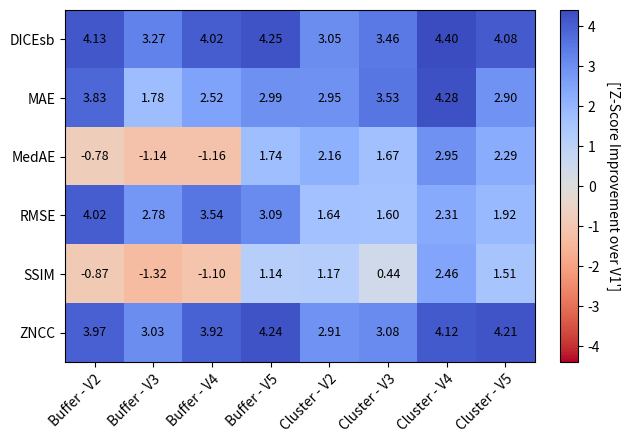

Reproduce this figure in Python.
import matplotlib.pyplot as plt
import numpy as np

import statistics as s

from matplotlib import colors

def matrix():
    data = [
        # Baseline
        [
            [0.2655469,  0.2655469,  0.2655469, 0.2655469, 0.2655469,        0.2858349,   0.2858349,   0.2858349, 0.2858349, 0.2858349], # DICEsb
            [0.08028221, 0.08028221, 0.08028221, 0.08028221, 0.08028221,     0.06605243,  0.06605243,  0.06605243, 0.06605243, 0.06605243], # MAE
            [0.01623168, 0.01623168, 0.01623168, 0.01623168, 0.01623168,     0.014076613, 0.014076613, 0.014076613, 0.014076613, 0.014076613], # MedAE
            [0.1942439,  0.1942439,  0.1942439, 0.1942439, 0.1942439,        0.1723842,   0.1723842,   0.1723842, 0.1723842, 0.1723842], # RMSE
            [0.4296520,  0.4296520,  0.4296520, 0.4296520, 0.4296520,        0.4610217,   0.4610217,   0.4610217, 0.4610217, 0.4610217], # SSIM
            [0.4367897,  0.4367897,  0.4367897, 0.4367897, 0.4367897,        0.4055141,   0.4055141,   0.4055141, 0.4055141, 0.4055141]  # ZNCC
        ],

        [
            [0.2655469,  0.2489308, 0.2548098, 0.2496713, 0.2480763,       0.2858349,   0.2765857, 0.2737751, 0.2673838, 0.2695454], # DICEsb
            [0.08028221, 0.07535406, 0.07947304, 0.07799057, 0.07704716,   0.06605243,  0.06289689, 0.06171785, 0.06022337, 0.06299317], # MAE
            [0.01623168, 0.01657103, 0.01743363, 0.01748543, 0.01358295,   0.014076613, 0.010431920, 0.011612688, 0.008517256, 0.010119966], # MedAE
            [0.1942439,  0.1865776, 0.1899007, 0.1878820, 0.1890921,       0.1723842,   0.1710973, 0.1711978, 0.1693185, 0.1703470], # RMSE
            [0.4296520,  0.4051654, 0.3865578, 0.3957437, 0.4651332,       0.4610217,   0.4979164, 0.4675985, 0.5517043, 0.5123487], # SSIM
            [0.4367897,  0.4682947, 0.4556158, 0.4677088, 0.4720259,       0.4055141,   0.4227881, 0.4250275, 0.4391240, 0.4402666]  # ZNCC
        ]
    ]

    change_matrix = [
        [0, 0, 0, 0, 0, 0, 0, 0, 0, 0],
        [0, 0, 0, 0, 0, 0, 0, 0, 0, 0],
        [0, 0, 0, 0, 0, 0, 0, 0, 0, 0],
        [0, 0, 0, 0, 0, 0, 0, 0, 0, 0],
        [0, 0, 0, 0, 0, 0, 0, 0, 0, 0],
        [0, 0, 0, 0, 0, 0, 0, 0, 0, 0]
    ]

    change_matrix_short = [
        [0, 0, 0, 0, 0, 0, 0, 0],
        [0, 0, 0, 0, 0, 0, 0, 0],
        [0, 0, 0, 0, 0, 0, 0, 0],
        [0, 0, 0, 0, 0, 0, 0, 0],
        [0, 0, 0, 0, 0, 0, 0, 0],
        [0, 0, 0, 0, 0, 0, 0, 0]
    ]

    for i in range(len(data[0][0])):
        change_matrix[0][i] = percentage_change(data[0][0][i], data[1][0][i], "d") # DICEsb
        change_matrix[1][i] = percentage_change(data[0][1][i], data[1][1][i], "d") # MAE
        change_matrix[2][i] = percentage_change(data[0][2][i], data[1][2][i], "d") # MedAE
        change_matrix[3][i] = percentage_change(data[0][3][i], data[1][3][i], "d") # RMSE
        change_matrix[4][i] = percentage_change(data[0][4][i], data[1][4][i], "u") # SSIM
        change_matrix[5][i] = percentage_change(data[0][5][i], data[1][5][i], "u") # ZNCC

    print(change_matrix)

    for i in range(len(change_matrix)):
        mean_line = s.mean(change_matrix[i])
        std_line = s.stdev(change_matrix[i])
        if std_line == 0:
            std_line = 1

        for t in range(len(change_matrix[i])):
            if change_matrix[i][t] <= 0:
                change_matrix[i][t] = -(abs(change_matrix[i][t]) - mean_line) / std_line
            else:
                change_matrix[i][t] = (change_matrix[i][t] - mean_line) / std_line

    for i in range(len(change_matrix)):
        change_matrix_short[i] = [change_matrix[i][k] * -1 for k in [1, 2, 3, 4, 6, 7, 8, 9]]

    classes = [
        "Buffer - V2",
        "Buffer - V3",
        "Buffer - V4",
        "Buffer - V5",
        "Cluster - V2",
        "Cluster - V3",
        "Cluster - V4",
        "Cluster - V5"
    ]
    metrics = ["DICEsb", "MAE", "MedAE", "RMSE", "SSIM", "ZNCC"]

    fig, ax = plt.subplots()

    minimum = np.asarray(change_matrix_short).min()
    maximum = np.asarray(change_matrix_short).max()

    if abs(maximum) > abs(minimum):
        divnorm = colors.TwoSlopeNorm(vmin=-abs(maximum), vcenter=0, vmax=maximum)
    else:
        divnorm = colors.TwoSlopeNorm(vmin=minimum, vcenter=0, vmax=abs(minimum))

    im = ax.imshow(change_matrix_short, cmap='coolwarm_r', norm=divnorm)
    im_ratio = 5 / 6.85

    cbar = ax.figure.colorbar(im, ax=ax, fraction=0.047 * im_ratio)
    cbar.ax.set_ylabel(["Z-Score Improvement over V1"], rotation=-90, va="bottom")

    for y in range(len(change_matrix_short)):
        for x in range(len(change_matrix_short[0])):
            ax.text(x, y, "{:.2f}".format(change_matrix_short[y][x]), horizontalalignment='center',
                    verticalalignment='center', size=9)

    ax.set_xticks(np.arange(len(classes)), labels=classes)
    ax.set_yticks(np.arange(len(metrics)), labels=metrics)
    plt.setp(ax.get_xticklabels(), ha="right", rotation_mode="anchor", rotation=45)

    fig.tight_layout()
    plt.savefig("heatmap.pdf", dpi=600)
    plt.show()


def percentage_change(v2_plain, v2_attention, direction):
    if direction == "d":
        return float(v2_attention - v2_plain)
    else:
        return -float(v2_attention - v2_plain)


if __name__ == '__main__':
    matrix()
